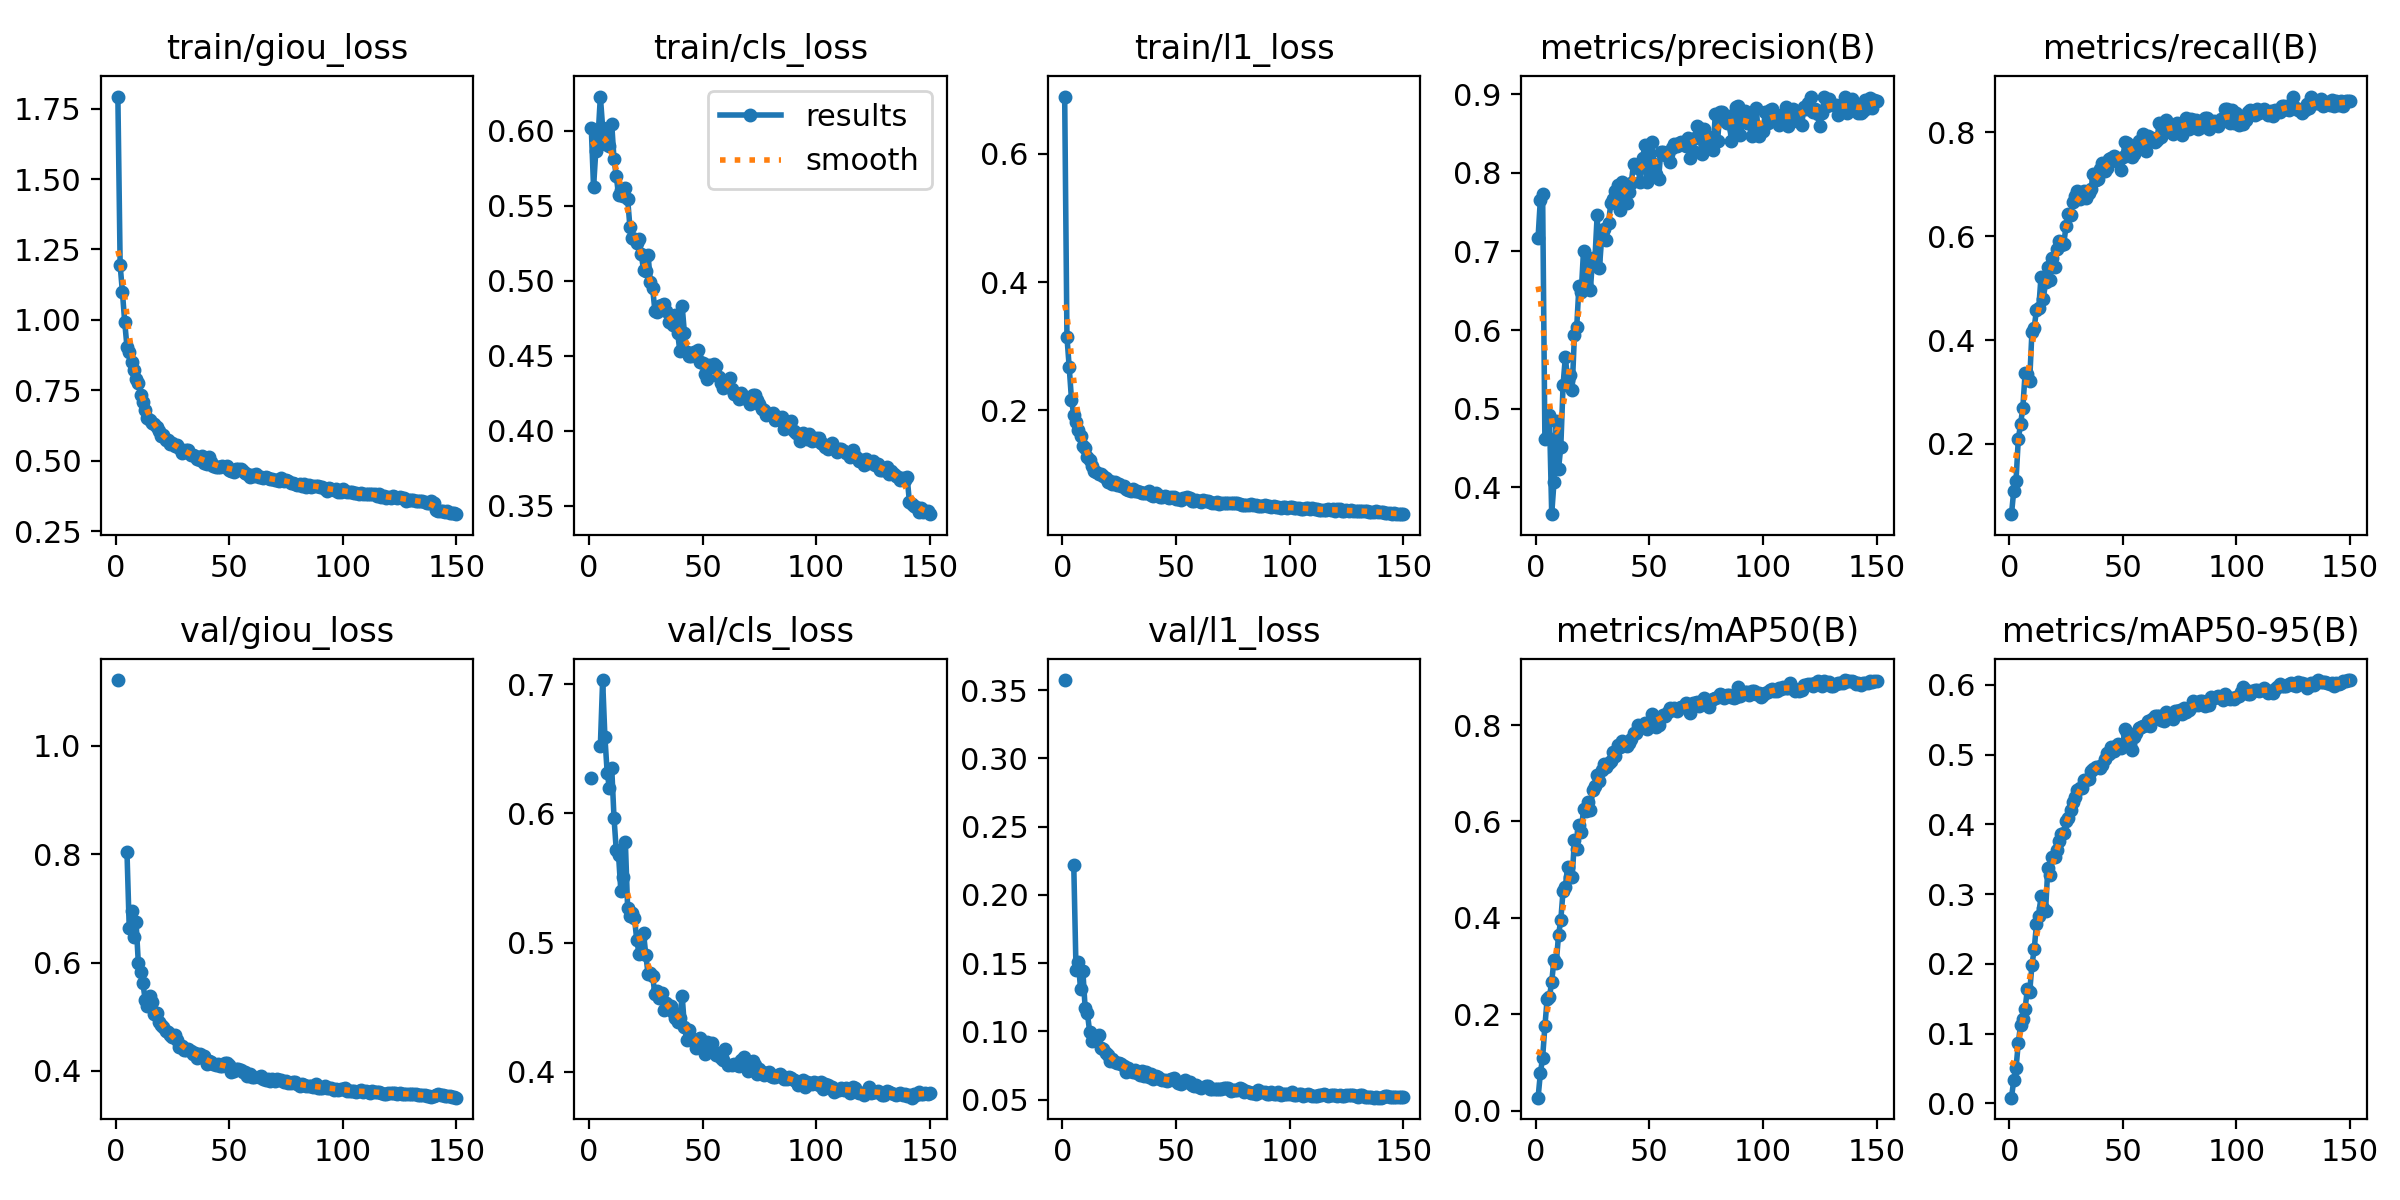

The file beside this chart, header and first rows:
epoch, time, train/giou_loss, train/cls_loss, train/l1_loss, metrics/precision(B), metrics/recall(B), metrics/mAP50(B), metrics/mAP50-95(B), val/giou_loss, val/cls_loss, val/l1_loss, lr/pg0, lr/pg1, lr/pg2
1, 269.9, 1.793, 0.602, 0.6889, 0.7177, 0.0647, 0.02703, 0.00812, 1.122, 0.6273, 0.3574, 0.0003329, 0.0003329, 0.0003329
2, 506.2, 1.194, 0.5623, 0.3149, 0.7661, 0.1097, 0.07721, 0.03313, nan, nan, nan, 0.0006618, 0.0006618, 0.0006618
3, 739.7, 1.098, 0.5867, 0.2672, 0.7732, 0.1286, 0.1103, 0.05069, nan, nan, nan, 0.0009864, 0.0009864, 0.0009864
4, 977.2, 0.9934, 0.5962, 0.2171, 0.4616, 0.2093, 0.175, 0.08621, nan, nan, nan, 0.0009802, 0.0009802, 0.0009802
5, 1214, 0.9047, 0.6228, 0.1926, 0.4632, 0.2381, 0.2326, 0.1129, 0.8048, 0.6525, 0.2218, 0.0009736, 0.0009736, 0.0009736
6, 1447, 0.8851, 0.6022, 0.1817, 0.4919, 0.2696, 0.2358, 0.1205, 0.6635, 0.7033, 0.1448, 0.000967, 0.000967, 0.000967
7, 1680, 0.8493, 0.5909, 0.1696, 0.3655, 0.3363, 0.2673, 0.1356, 0.6943, 0.6592, 0.151, 0.0009604, 0.0009604, 0.0009604
8, 1913, 0.8221, 0.5963, 0.161, 0.4062, 0.3337, 0.3132, 0.1641, 0.6463, 0.6315, 0.1308, 0.0009538, 0.0009538, 0.0009538
9, 2146, 0.7889, 0.5901, 0.1444, 0.4837, 0.3214, 0.3056, 0.1591, 0.6747, 0.6195, 0.1446, 0.0009472, 0.0009472, 0.0009472
10, 2379, 0.7762, 0.6047, 0.1411, 0.4231, 0.4151, 0.3648, 0.1979, 0.5992, 0.6354, 0.1172, 0.0009406, 0.0009406, 0.0009406
11, 2612, 0.7321, 0.5809, 0.1283, 0.451, 0.4239, 0.3952, 0.2211, 0.5827, 0.5968, 0.1134, 0.000934, 0.000934, 0.000934
12, 2845, 0.7082, 0.57, 0.1229, 0.53, 0.4579, 0.4567, 0.2567, 0.5626, 0.5715, 0.0996, 0.0009274, 0.0009274, 0.0009274
13, 3081, 0.6815, 0.5572, 0.1128, 0.5657, 0.4609, 0.4648, 0.2682, 0.5315, 0.5679, 0.09324, 0.0009208, 0.0009208, 0.0009208
14, 3317, 0.6498, 0.5609, 0.1051, 0.5363, 0.5222, 0.5059, 0.2977, 0.52, 0.5403, 0.0943, 0.0009142, 0.0009142, 0.0009142
15, 3550, 0.646, 0.5566, 0.1049, 0.5425, 0.4799, 0.485, 0.2808, 0.5378, 0.5507, 0.09448, 0.0009076, 0.0009076, 0.0009076
16, 3784, 0.6337, 0.5619, 0.101, 0.5237, 0.511, 0.4837, 0.2762, 0.5264, 0.5779, 0.09737, 0.000901, 0.000901, 0.000901
17, 4017, 0.6307, 0.5546, 0.1019, 0.5942, 0.5412, 0.5616, 0.3372, 0.5055, 0.5267, 0.08785, 0.0008944, 0.0008944, 0.0008944
18, 4249, 0.6187, 0.5361, 0.09755, 0.6037, 0.5162, 0.5436, 0.327, 0.5064, 0.5204, 0.08742, 0.0008878, 0.0008878, 0.0008878
19, 4483, 0.6064, 0.5284, 0.09423, 0.6566, 0.5571, 0.5936, 0.3534, 0.4898, 0.5233, 0.08416, 0.0008812, 0.0008812, 0.0008812
20, 4718, 0.5866, 0.5277, 0.0892, 0.6483, 0.5405, 0.5788, 0.3533, 0.4842, 0.5193, 0.08249, 0.0008746, 0.0008746, 0.0008746
21, 4959, 0.5902, 0.5251, 0.09021, 0.701, 0.5758, 0.6257, 0.3639, 0.4803, 0.5022, 0.07862, 0.000868, 0.000868, 0.000868
22, 5192, 0.573, 0.528, 0.08565, 0.6586, 0.5909, 0.622, 0.3765, 0.4736, 0.4916, 0.08006, 0.0008614, 0.0008614, 0.0008614
23, 5428, 0.5733, 0.5181, 0.08833, 0.6858, 0.5821, 0.641, 0.3867, 0.4717, 0.505, 0.07761, 0.0008548, 0.0008548, 0.0008548
24, 5664, 0.5576, 0.507, 0.08322, 0.6503, 0.5852, 0.6232, 0.3878, 0.4656, 0.5073, 0.07656, 0.0008482, 0.0008482, 0.0008482
25, 5897, 0.5612, 0.5068, 0.08482, 0.6918, 0.6191, 0.6642, 0.405, 0.463, 0.4905, 0.07691, 0.0008416, 0.0008416, 0.0008416
26, 6133, 0.5536, 0.5172, 0.08301, 0.6894, 0.642, 0.6744, 0.4089, 0.4662, 0.4757, 0.07651, 0.000835, 0.000835, 0.000835
27, 6370, 0.5539, 0.4993, 0.08217, 0.7462, 0.6408, 0.6958, 0.4212, 0.4578, 0.4766, 0.07491, 0.0008284, 0.0008284, 0.0008284
28, 6603, 0.546, 0.4952, 0.07813, 0.6788, 0.6666, 0.6834, 0.4329, 0.4436, 0.4743, 0.07055, 0.0008218, 0.0008218, 0.0008218
29, 6836, 0.5284, 0.4801, 0.07557, 0.7181, 0.6774, 0.7071, 0.439, 0.4464, 0.46, 0.07316, 0.0008152, 0.0008152, 0.0008152
30, 7068, 0.53, 0.4792, 0.07457, 0.7287, 0.6866, 0.7198, 0.4491, 0.4393, 0.463, 0.07129, 0.0008086, 0.0008086, 0.0008086
31, 7301, 0.5367, 0.4835, 0.07773, 0.7147, 0.6719, 0.7128, 0.4517, 0.4393, 0.4571, 0.06997, 0.000802, 0.000802, 0.000802
32, 7534, 0.5372, 0.484, 0.07504, 0.7362, 0.6835, 0.7207, 0.4524, 0.4406, 0.4608, 0.07187, 0.0007954, 0.0007954, 0.0007954
33, 7767, 0.52, 0.4845, 0.07482, 0.7611, 0.6865, 0.7261, 0.4639, 0.4358, 0.4483, 0.06957, 0.0007888, 0.0007888, 0.0007888
34, 8002, 0.5187, 0.4801, 0.07292, 0.7664, 0.6727, 0.7449, 0.4638, 0.431, 0.4536, 0.06836, 0.0007822, 0.0007822, 0.0007822
35, 8235, 0.5161, 0.4723, 0.07181, 0.7769, 0.6835, 0.7365, 0.4646, 0.4328, 0.4499, 0.07135, 0.0007756, 0.0007756, 0.0007756
36, 8468, 0.5077, 0.4734, 0.07168, 0.7845, 0.691, 0.7582, 0.4766, 0.4229, 0.4513, 0.06712, 0.000769, 0.000769, 0.000769
37, 8708, 0.5017, 0.4704, 0.07138, 0.7532, 0.7201, 0.7543, 0.48, 0.4307, 0.4464, 0.07032, 0.0007624, 0.0007624, 0.0007624
38, 8944, 0.515, 0.4775, 0.07394, 0.7878, 0.709, 0.7668, 0.4827, 0.4262, 0.4415, 0.0664, 0.0007558, 0.0007558, 0.0007558
39, 9180, 0.492, 0.4652, 0.06878, 0.7709, 0.7093, 0.7576, 0.4826, 0.4275, 0.4386, 0.06916, 0.0007492, 0.0007492, 0.0007492
40, 9414, 0.4882, 0.4529, 0.06744, 0.7623, 0.7286, 0.7563, 0.4813, 0.4135, 0.4417, 0.06496, 0.0007426, 0.0007426, 0.0007426
41, 9647, 0.5128, 0.4831, 0.07095, 0.7758, 0.741, 0.7618, 0.4847, 0.4184, 0.4589, 0.06732, 0.000736, 0.000736, 0.000736
42, 9880, 0.4965, 0.4651, 0.06881, 0.7869, 0.7252, 0.7704, 0.4933, 0.4172, 0.4348, 0.06676, 0.0007294, 0.0007294, 0.0007294
43, 10114, 0.4803, 0.4526, 0.06482, 0.812, 0.7317, 0.7842, 0.5027, 0.4125, 0.4251, 0.06525, 0.0007228, 0.0007228, 0.0007228
44, 10347, 0.477, 0.45, 0.06461, 0.8077, 0.7488, 0.784, 0.5007, 0.4107, 0.4325, 0.06416, 0.0007162, 0.0007162, 0.0007162
45, 10580, 0.4769, 0.4498, 0.06625, 0.8061, 0.7509, 0.8006, 0.5112, 0.4119, 0.4265, 0.06471, 0.0007096, 0.0007096, 0.0007096
46, 10814, 0.4769, 0.4528, 0.06543, 0.7885, 0.7544, 0.7959, 0.505, 0.4093, 0.425, 0.06395, 0.000703, 0.000703, 0.000703
47, 11047, 0.4814, 0.4497, 0.06336, 0.8189, 0.7469, 0.7963, 0.5127, 0.4082, 0.4185, 0.06439, 0.0006964, 0.0006964, 0.0006964
48, 11280, 0.4778, 0.4541, 0.06591, 0.8352, 0.7424, 0.8048, 0.5147, 0.4142, 0.4237, 0.06504, 0.0006898, 0.0006898, 0.0006898
49, 11513, 0.4813, 0.446, 0.06496, 0.7889, 0.7282, 0.7927, 0.51, 0.4137, 0.4264, 0.0658, 0.0006832, 0.0006832, 0.0006832
50, 11747, 0.4675, 0.4455, 0.0628, 0.8161, 0.7518, 0.8, 0.515, 0.4108, 0.4204, 0.06386, 0.0006766, 0.0006766, 0.0006766
51, 11980, 0.4641, 0.4381, 0.06223, 0.8395, 0.7807, 0.8237, 0.5364, 0.3972, 0.414, 0.06234, 0.00067, 0.00067, 0.00067
52, 12214, 0.4599, 0.4345, 0.06115, 0.8118, 0.7803, 0.8158, 0.531, 0.3995, 0.423, 0.06185, 0.0006634, 0.0006634, 0.0006634
53, 12447, 0.4716, 0.4439, 0.06371, 0.7981, 0.7687, 0.7967, 0.5152, 0.4041, 0.4207, 0.06329, 0.0006568, 0.0006568, 0.0006568
54, 12680, 0.4688, 0.4426, 0.06334, 0.7919, 0.7526, 0.7993, 0.5063, 0.4028, 0.4225, 0.06416, 0.0006502, 0.0006502, 0.0006502
55, 12913, 0.4702, 0.4444, 0.0655, 0.8266, 0.7581, 0.8164, 0.525, 0.4014, 0.4154, 0.0632, 0.0006436, 0.0006436, 0.0006436
56, 13147, 0.4631, 0.4432, 0.06395, 0.8267, 0.7747, 0.82, 0.5307, 0.397, 0.4129, 0.06282, 0.000637, 0.000637, 0.000637
57, 13380, 0.4549, 0.4358, 0.05919, 0.8227, 0.7825, 0.8181, 0.5383, 0.397, 0.4148, 0.06111, 0.0006304, 0.0006304, 0.0006304
58, 13612, 0.4519, 0.4316, 0.05898, 0.8242, 0.7814, 0.8268, 0.5397, 0.391, 0.4109, 0.06029, 0.0006238, 0.0006238, 0.0006238
59, 13846, 0.4434, 0.4288, 0.06039, 0.8138, 0.7974, 0.8351, 0.5414, 0.3937, 0.4089, 0.06103, 0.0006172, 0.0006172, 0.0006172
60, 14079, 0.45, 0.4329, 0.0594, 0.8323, 0.7642, 0.8318, 0.5422, 0.3892, 0.4174, 0.05964, 0.0006106, 0.0006106, 0.0006106
... 90 more rows
